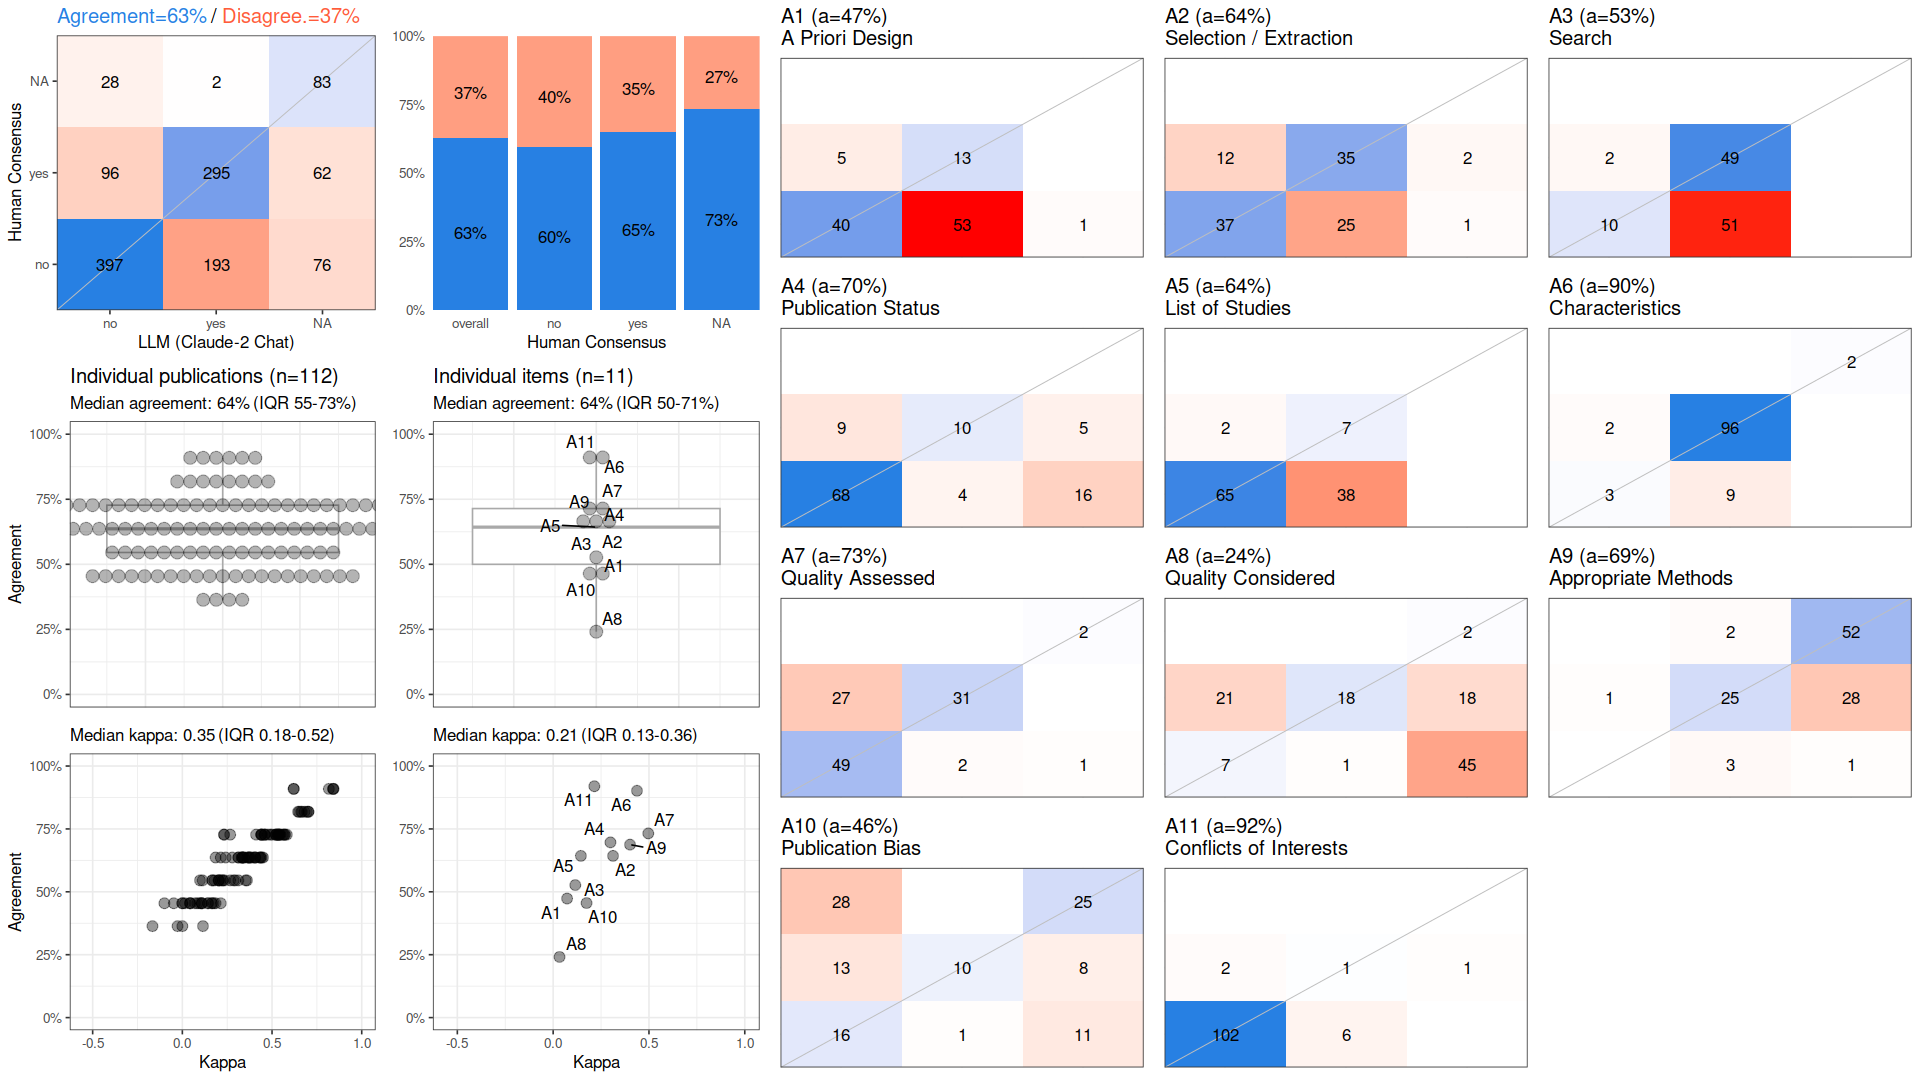

Values plotted in this chart, from the file beside it:
, cohen_kappa_w, cohen_kappa_w_ci_low, cohen_kappa_w_ci_high, agreement, agreement_ci_low, agreement_ci_high, deferring_fraction, deferring_fraction_ci_low, deferring_fraction_ci_high
combined, 0.3906, 0.3473, 0.4308, 0.6291, 0.6047, 0.6534, 0, 0, 0
A1, 0.07269, NA, NA, 0.4732, NA, NA, 0, NA, NA
A2, 0.3126, NA, NA, 0.6429, NA, NA, 0, NA, NA
A3, 0.1156, NA, NA, 0.5268, NA, NA, 0, NA, NA
A4, 0.299, NA, NA, 0.6964, NA, NA, 0, NA, NA
A5, 0.1447, NA, NA, 0.6429, NA, NA, 0, NA, NA
A6, 0.4374, NA, NA, 0.9018, NA, NA, 0, NA, NA
A7, 0.4964, NA, NA, 0.7321, NA, NA, 0, NA, NA
A8, 0.03321, NA, NA, 0.2411, NA, NA, 0, NA, NA
A9, 0.4012, NA, NA, 0.6875, NA, NA, 0, NA, NA
A10, 0.1744, NA, NA, 0.4554, NA, NA, 0, NA, NA
A11, 0.215, NA, NA, 0.9196, NA, NA, 0, NA, NA
